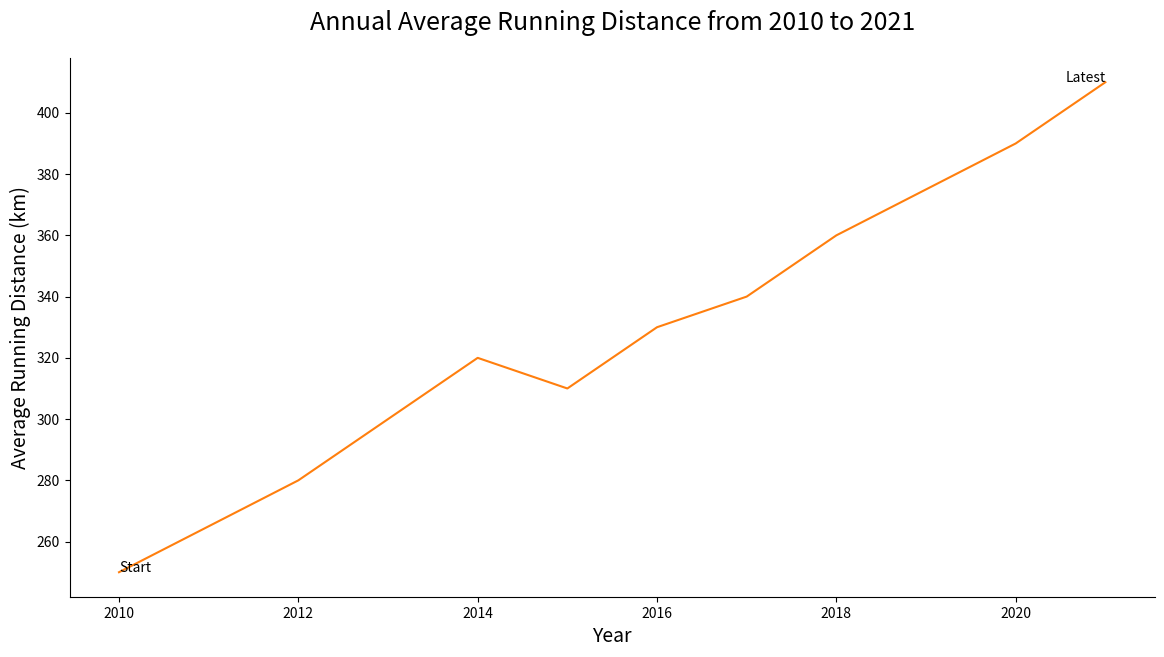

Recreate this plot in Python.

import seaborn as sns
import pandas as pd
import matplotlib.pyplot as plt

# Data points for the new topic
data = {
    'Year': [2010, 2011, 2012, 2013, 2014, 2015, 2016, 2017, 2018, 2019, 2020, 2021],
    'Average Running Distance (km)': [250, 265, 280, 300, 320, 310, 330, 340, 360, 375, 390, 410]
}

# Convert data into DataFrame
df = pd.DataFrame(data)

# Create the line plot
plt.figure(figsize=(14, 7))  # Modify width and height
sns.lineplot(x='Year', y='Average Running Distance (km)', data=df, color='#ff7f0e')  # Change the color scheme

# Adding annotations for the start and end points
plt.text(2010, 250, 'Start', horizontalalignment='left', size='medium', color='black')
plt.text(2021, 410, 'Latest', horizontalalignment='right', size='medium', color='black')

# Setting the title and labels
plt.title('Annual Average Running Distance from 2010 to 2021', fontsize=18, pad=20)
plt.xlabel('Year', fontsize=14)
plt.ylabel('Average Running Distance (km)', fontsize=14)

sns.despine()
plt.show()
